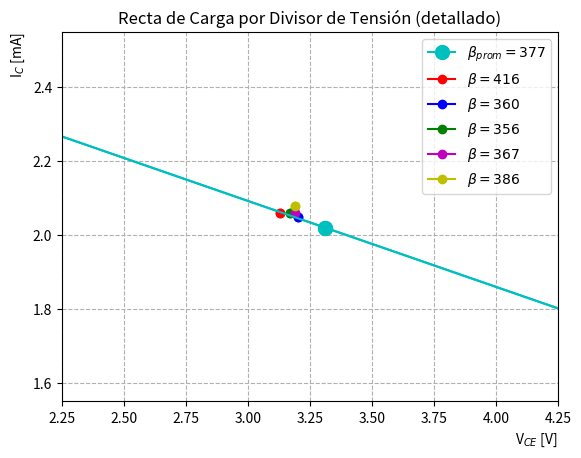

This figure's Python source:
from matplotlib import pyplot as plt
import numpy as np
class Point:
    
    def __init__(self, x1, y1, col, label):
        self.x = [x1]
        self.y = [y1]
        self.col = col
        self.lab = label

#3 Pol por div de tension
icMax = 2.79
vMax = 12
y = [icMax, 0]
x = [0, vMax]
listop=[]
pt = Point(3.31, 2.02, 'c', r'$\beta_{prom} = 377$')
listop.append(Point(3.13,2.06,"r", r'$\beta = 416$' ))
listop.append(Point(3.20,2.05, "b", r'$\beta = 360$'))
listop.append(Point(3.17,2.06, "g", r'$\beta = 356$'))
listop.append(Point(3.19,2.06, "m", r'$\beta = 367$'))
listop.append(Point(3.19,2.08, "y", r'$\beta = 386$'))
plt.plot(pt.x, pt.y, marker = "o", color = pt.col, markersize = 10.0)
for poi in listop:
    plt.plot(poi.x, poi.y, marker = "o", color = poi.col)
plt.plot(x,y, color = "c")
plt.xlabel(r'V$_{CE}$ [V]', loc='right')
plt.ylabel(r'I$_{C}$ [mA]', loc='top')
plt.title('Recta de Carga por Divisor de Tensión')
plt.grid(linestyle='--')
plt.ylim(0, 3)
plt.xlim(0, 13)
plt.savefig('PolDivDeTension.pdf')
#2 Pol por div de tension ZOOM
ymin = 1.55
xmin = 2.25
plt.plot(pt.x, pt.y, marker = "o", color = pt.col, markersize = 10.0, label = pt.lab)
for poi in listop:
    plt.plot(poi.x, poi.y, marker = "o", color = poi.col, label = poi.lab)
plt.plot(x,y, color = "c")
plt.xlabel(r'V$_{CE}$ [V]', loc='right')
plt.ylabel(r'I$_{C}$ [mA]', loc='top')
plt.title('Recta de Carga por Divisor de Tensión (detallado)')
plt.grid(linestyle='--')
plt.ylim(ymin, ymin+1)
plt.xlim(xmin, xmin+2)
plt.legend(loc='best')
plt.savefig('PolDivDeTension(ZOOM).pdf')
